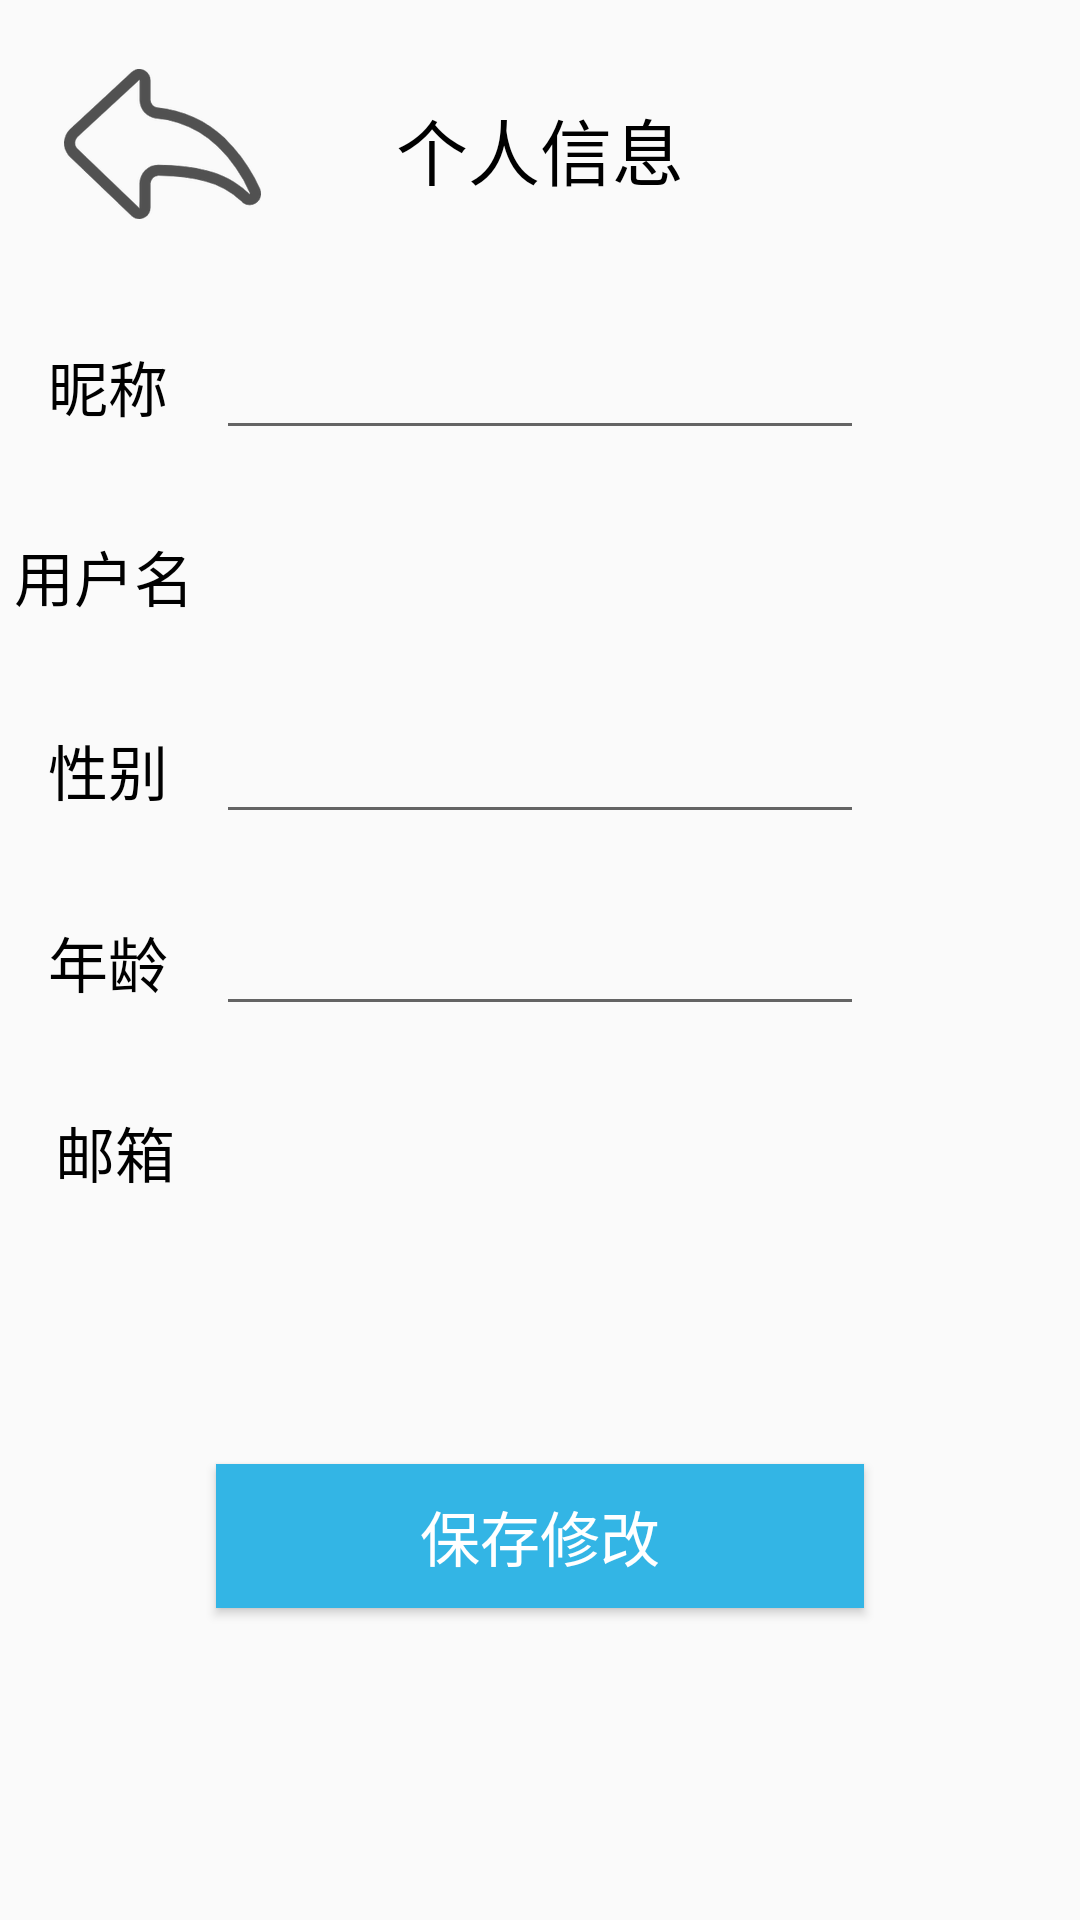

Android layout source for this screen:
<!-- AndroidManifest.xml: application theme AppTheme -->
<!-- res/layout/activity_alter_user.xml -->
<?xml version="1.0" encoding="utf-8"?>
<android.support.constraint.ConstraintLayout xmlns:android="http://schemas.android.com/apk/res/android"
    xmlns:app="http://schemas.android.com/apk/res-auto"
    xmlns:tools="http://schemas.android.com/tools"
    android:layout_width="match_parent"
    android:layout_height="match_parent">

    <ImageButton
        android:id="@+id/forgetBackBtn3"
        android:layout_width="92dp"
        android:layout_height="70dp"
        android:background="@android:color/transparent"
        app:layout_constraintBottom_toTopOf="@+id/guideline26"
        app:layout_constraintEnd_toStartOf="@+id/guideline28"
        app:layout_constraintStart_toStartOf="@+id/guideline29"
        app:layout_constraintTop_toTopOf="@+id/guideline27"
        app:srcCompat="@mipmap/fanhui"
        tools:layout_editor_absoluteX="16dp"
        tools:layout_editor_absoluteY="20dp"
        tools:targetApi="lollipop" />

    <android.support.constraint.Guideline
        android:id="@+id/guideline28"
        android:layout_width="wrap_content"
        android:layout_height="wrap_content"
        android:orientation="vertical"
        app:layout_constraintGuide_percent="0.2" />

    <android.support.constraint.Guideline
        android:id="@+id/guideline30"
        android:layout_width="wrap_content"
        android:layout_height="wrap_content"
        android:orientation="vertical"
        app:layout_constraintGuide_percent="0.8" />

    <android.support.constraint.Guideline
        android:id="@+id/guideline29"
        android:layout_width="wrap_content"
        android:layout_height="wrap_content"
        android:orientation="vertical"
        app:layout_constraintGuide_percent="0.1" />

    <android.support.constraint.Guideline
        android:id="@+id/guideline26"
        android:layout_width="wrap_content"
        android:layout_height="wrap_content"
        android:orientation="horizontal"
        app:layout_constraintGuide_percent="0.1" />

    <android.support.constraint.Guideline
        android:id="@+id/guideline32"
        android:layout_width="wrap_content"
        android:layout_height="wrap_content"
        android:orientation="horizontal"
        app:layout_constraintGuide_percent="0.2" />

    <android.support.constraint.Guideline
        android:id="@+id/guideline112"
        android:layout_width="wrap_content"
        android:layout_height="wrap_content"
        android:orientation="horizontal"
        app:layout_constraintGuide_percent="0.3" />

    <android.support.constraint.Guideline
        android:id="@+id/guideline113"
        android:layout_width="wrap_content"
        android:layout_height="wrap_content"
        android:orientation="horizontal"
        app:layout_constraintGuide_percent="0.4" />

    <android.support.constraint.Guideline
        android:id="@+id/guideline114"
        android:layout_width="wrap_content"
        android:layout_height="wrap_content"
        android:orientation="horizontal"
        app:layout_constraintGuide_percent="0.5" />

    <android.support.constraint.Guideline
        android:id="@+id/guideline115"
        android:layout_width="wrap_content"
        android:layout_height="wrap_content"
        android:orientation="horizontal"
        app:layout_constraintGuide_percent="0.6" />

    <android.support.constraint.Guideline
        android:id="@+id/guideline116"
        android:layout_width="wrap_content"
        android:layout_height="wrap_content"
        android:orientation="horizontal"
        app:layout_constraintGuide_percent="0.7" />

    <android.support.constraint.Guideline
        android:id="@+id/guideline117"
        android:layout_width="wrap_content"
        android:layout_height="wrap_content"
        android:orientation="horizontal"
        app:layout_constraintGuide_percent="0.8" />

    <android.support.constraint.Guideline
        android:id="@+id/guideline27"
        android:layout_width="wrap_content"
        android:layout_height="wrap_content"
        android:orientation="horizontal"
        app:layout_constraintGuide_percent="0.05" />

    <TextView
        android:id="@+id/textView"
        android:layout_width="0dp"
        android:layout_height="0dp"
        android:text="个人信息"
        android:textAlignment="center"
        android:textColor="@color/black"
        android:textSize="24sp"
        app:layout_constraintBottom_toTopOf="@+id/guideline26"
        app:layout_constraintEnd_toStartOf="@+id/guideline30"
        app:layout_constraintHorizontal_bias="0.0"
        app:layout_constraintStart_toStartOf="@+id/guideline28"
        app:layout_constraintTop_toTopOf="@+id/guideline27"
        app:layout_constraintVertical_bias="1.0" />

    <TextView
        android:id="@+id/textView13"
        android:layout_width="wrap_content"
        android:layout_height="wrap_content"
        android:text="昵称"
        android:textColor="@color/black"
        android:textSize="20sp"
        app:layout_constraintBaseline_toBaselineOf="@+id/NikeEdit"
        app:layout_constraintEnd_toStartOf="@+id/NikeEdit"
        app:layout_constraintStart_toStartOf="parent" />

    <EditText
        android:id="@+id/NikeEdit"
        android:layout_width="0dp"
        android:layout_height="wrap_content"
        android:ems="10"
        android:inputType="textPersonName"
        android:textColor="@color/black"
        android:textSize="20sp"
        app:layout_constraintBottom_toTopOf="@+id/guideline32"
        app:layout_constraintEnd_toStartOf="@+id/guideline30"
        app:layout_constraintStart_toStartOf="@+id/guideline28"
        app:layout_constraintTop_toTopOf="@+id/guideline32" />

    <TextView
        android:id="@+id/textView14"
        android:layout_width="wrap_content"
        android:layout_height="wrap_content"
        android:text="用户名"
        android:textColor="@color/black"
        android:textSize="20sp"
        app:layout_constraintBottom_toTopOf="@+id/guideline112"
        app:layout_constraintEnd_toStartOf="@+id/userNameText"
        app:layout_constraintHorizontal_bias="0.39"
        app:layout_constraintStart_toStartOf="parent"
        app:layout_constraintTop_toTopOf="@+id/guideline112"
        app:layout_constraintVertical_bias="0.481" />

    <TextView
        android:id="@+id/userNameText"
        android:layout_width="0dp"
        android:layout_height="36dp"
        android:textColor="@color/black"
        android:textSize="20sp"
        app:layout_constraintBaseline_toBaselineOf="@+id/textView14"
        app:layout_constraintEnd_toStartOf="@+id/guideline30"
        app:layout_constraintStart_toStartOf="@+id/guideline28" />

    <TextView
        android:id="@+id/EmailText"
        android:layout_width="0dp"
        android:layout_height="39dp"
        android:textColor="@color/black"
        android:textSize="20sp"
        app:layout_constraintBaseline_toBaselineOf="@+id/textView23"
        app:layout_constraintEnd_toStartOf="@+id/guideline30"
        app:layout_constraintStart_toStartOf="@+id/guideline28" />

    <EditText
        android:id="@+id/SexEdit"
        android:layout_width="0dp"
        android:layout_height="wrap_content"
        android:ems="10"
        android:inputType="textPersonName"
        android:textColor="@color/black"
        android:textSize="20sp"
        app:layout_constraintBottom_toTopOf="@+id/guideline113"
        app:layout_constraintEnd_toStartOf="@+id/guideline30"
        app:layout_constraintStart_toStartOf="@+id/guideline28"
        app:layout_constraintTop_toTopOf="@+id/guideline113" />

    <TextView
        android:id="@+id/textView19"
        android:layout_width="wrap_content"
        android:layout_height="wrap_content"
        android:text="性别"
        android:textColor="@color/black"
        android:textSize="20sp"
        app:layout_constraintBaseline_toBaselineOf="@+id/SexEdit"
        app:layout_constraintEnd_toStartOf="@+id/guideline28"
        app:layout_constraintStart_toStartOf="parent" />

    <TextView
        android:id="@+id/textView21"
        android:layout_width="wrap_content"
        android:layout_height="wrap_content"
        android:text="年龄"
        android:textColor="@color/black"
        android:textSize="20sp"
        app:layout_constraintBaseline_toBaselineOf="@+id/ageEdit"
        app:layout_constraintEnd_toStartOf="@+id/ageEdit"
        app:layout_constraintStart_toStartOf="parent" />

    <EditText
        android:id="@+id/ageEdit"
        android:layout_width="0dp"
        android:layout_height="wrap_content"
        android:ems="10"
        android:inputType="textPersonName"
        android:textColor="@color/black"
        android:textSize="20sp"
        app:layout_constraintBottom_toTopOf="@+id/guideline114"
        app:layout_constraintEnd_toStartOf="@+id/guideline30"
        app:layout_constraintStart_toStartOf="@+id/guideline28"
        app:layout_constraintTop_toTopOf="@+id/guideline114" />

    <TextView
        android:id="@+id/textView23"
        android:layout_width="wrap_content"
        android:layout_height="wrap_content"
        android:text="邮箱"
        android:textColor="@color/black"
        android:textSize="20sp"
        app:layout_constraintBottom_toTopOf="@+id/guideline115"
        app:layout_constraintEnd_toStartOf="@+id/guideline28"
        app:layout_constraintHorizontal_bias="0.571"
        app:layout_constraintStart_toStartOf="parent"
        app:layout_constraintTop_toTopOf="@+id/guideline115"
        app:layout_constraintVertical_bias="0.518" />

    <Button
        android:id="@+id/button4"
        android:layout_width="0dp"
        android:layout_height="wrap_content"
        android:background="@android:color/holo_blue_light"
        android:text="保存修改"
        android:textColor="@color/white"
        android:textSize="20sp"
        app:layout_constraintBottom_toTopOf="@+id/guideline117"
        app:layout_constraintEnd_toStartOf="@+id/guideline30"
        app:layout_constraintStart_toStartOf="@+id/guideline28"
        app:layout_constraintTop_toTopOf="@+id/guideline117" />
</android.support.constraint.ConstraintLayout>
<!-- resources referenced by this layout -->
<resources>
  <color name="black">#FF000000</color>
  <color name="white">#FFFFFFFF</color>
  <!-- mipmap fanhui: png bitmap (mipmap-hdpi, 6185 bytes) -->
  <style name="AppTheme" parent="Theme.AppCompat.Light.NoActionBar">
          
  
          
          <item name="android:windowNoTitle">true</item>
      </style>
</resources>
